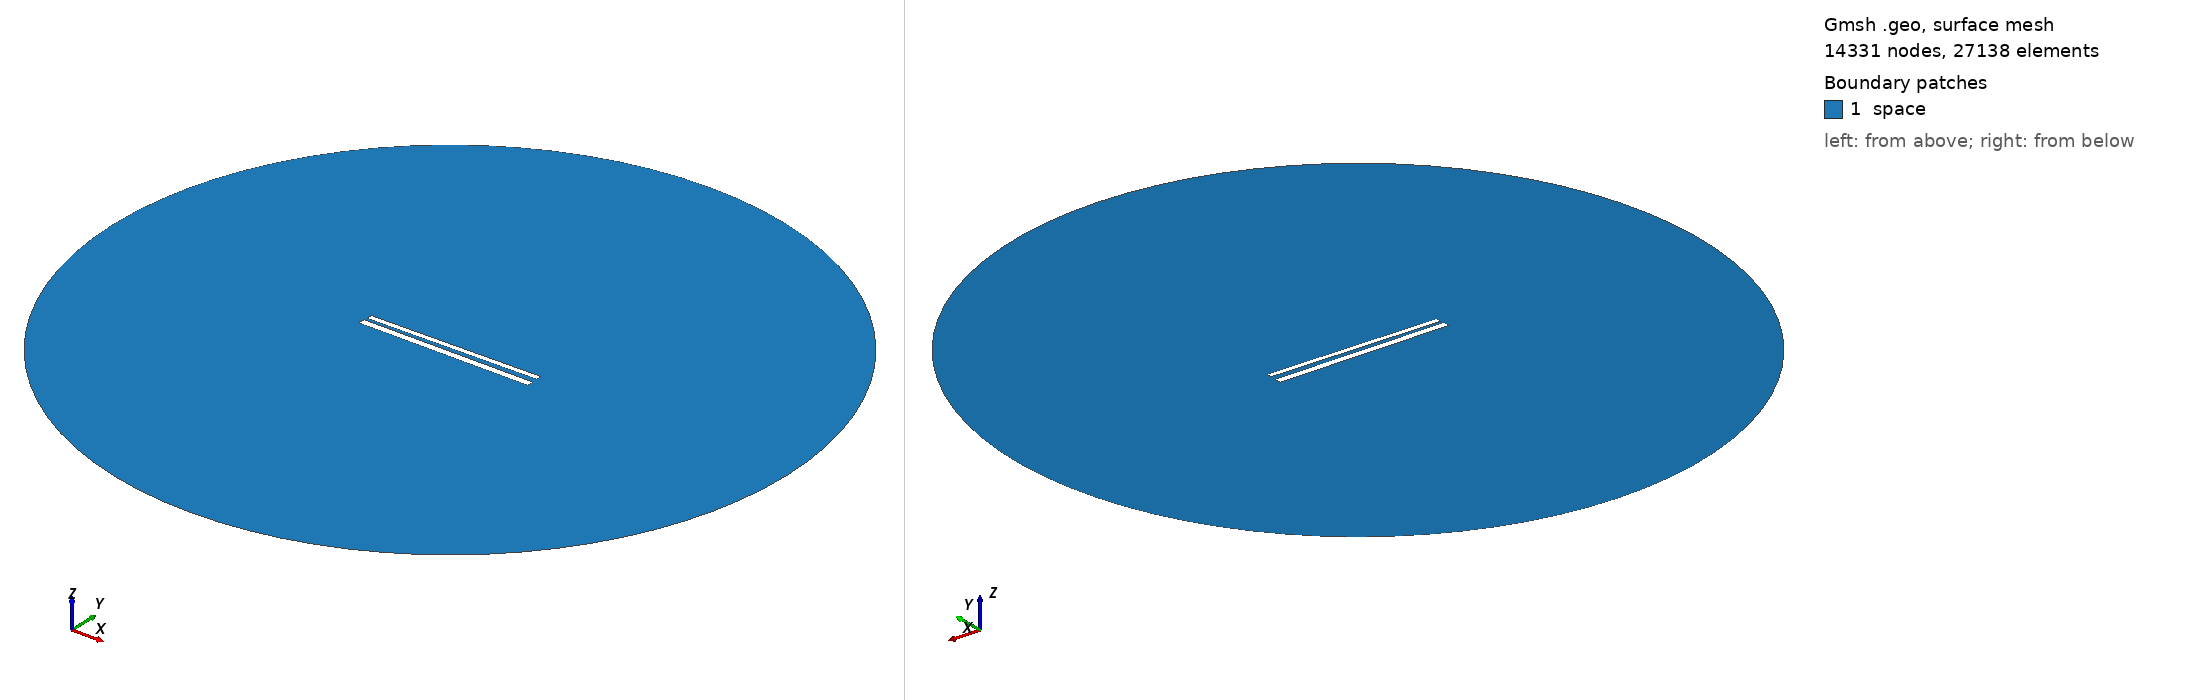

Gmsh geometry script, surface-meshed: 14331 nodes, 27138 surface elements. Boundary patches (legend numbers): 1 space. Left view from above one corner, right view from below the opposite corner. Legend entries are the model's physical surfaces. The drawing asked Gmsh for element sizes between 1% and 20% of the model's largest extent; the script's own settings can give other sizes.

=== 472.geo (drawn) ===
// Set the geometry kernel
SetFactory("OpenCASCADE");

//---------------------------------------
// Rectangles
//---------------------------------------

// Rectangle 1 (top)
Point(1) = {-49.67777777777778, 1.461111111111111, 0, 1.0};
Point(2) = {49.67777777777778, 1.461111111111111, 0, 1.0};
Point(3) = {49.67777777777778, 4.816666666666667, 0, 1.0};
Point(4) = {-49.67777777777778, 4.816666666666667, 0, 1.0};

Line(1) = {1, 2};
Line(2) = {2, 3};
Line(3) = {3, 4};
Line(4) = {4, 1};

Line Loop(1) = {1, 2, 3, 4};
Plane Surface(1) = {1};

Rotate { {0, 0, 1}, {0,  1.1388888888888888,  0}, 0.014 } {
  Surface{1};
}

// Rectangle 2 (bottom)
Point(5) = {-50,-1.1388888888888888, 0, 1.0};
Point(6) = { 50,-1.1388888888888888, 0, 1.0};
Point(7) = { 50,-5.138888888888889, 0, 1.0};
Point(8) = {-50,-5.138888888888889, 0, 1.0};

Line(5) = {5, 6};
Line(6) = {6, 7};
Line(7) = {7, 8};
Line(8) = {8, 5};

Line Loop(2) = {5, 6, 7, 8};
Plane Surface(2) = {2}; 


//---------------------------------------
// Circle
//---------------------------------------

// Define points
Point(9) = {0, 0, 0};        // Center
Point(10) = {200, 0, 0};     // Start point
Point(11) = {0, 200, 0};     // 90 degrees
Point(12) = {-200, 0, 0};    // 180 degrees
Point(13) = {0, -200, 0};    // 270 degrees

// Define circle arcs (each needs start, center, end)
Circle(9) = {10, 9, 11};
Circle(10) = {11, 9, 12};
Circle(11) = {12, 9, 13};
Circle(12) = {13, 9, 10};

// Define curve loop and surface if needed
Curve Loop(3) = {9, 10, 11, 12};
Surface(3) = {3};

// Subtract Rectangles from Circle
BooleanDifference{ Surface{3}; Delete; }{ Surface{1}; Surface{2}; Delete; }

//---------------------------------------
// Transfinite Lines and Surface
//---------------------------------------
r = 7;
Transfinite Line {1, 3} = 50*r Using Progression 1;
Transfinite Line {2, 4} = 2*r Using Progression 1;
Transfinite Line {5, 7} = 50*r Using Progression 1;
Transfinite Line {6, 8} = 2*r Using Progression 1;
Transfinite Line {9, 10, 11, 12} = 20 Using Progression 1;

//---------------------------------------
// Define Physical Groups
//---------------------------------------                

//--- Physical Curves
// Physical groups for boundaries
Physical Line("force_segment", 10) = {1};
Physical Line("upper_plate", 11) = {2, 3, 4};
Physical Line("lower_plate", 12) = {5, 6, 7, 8};
Physical Line("boundary", 20) = {9, 10, 11, 12};

//--- Physical Surfaces
Physical Surface("space", 30) = {3};

//---------------------------------------
// 6. Generate the Mesh
//---------------------------------------
Mesh 2;  // 2D mesh generation
